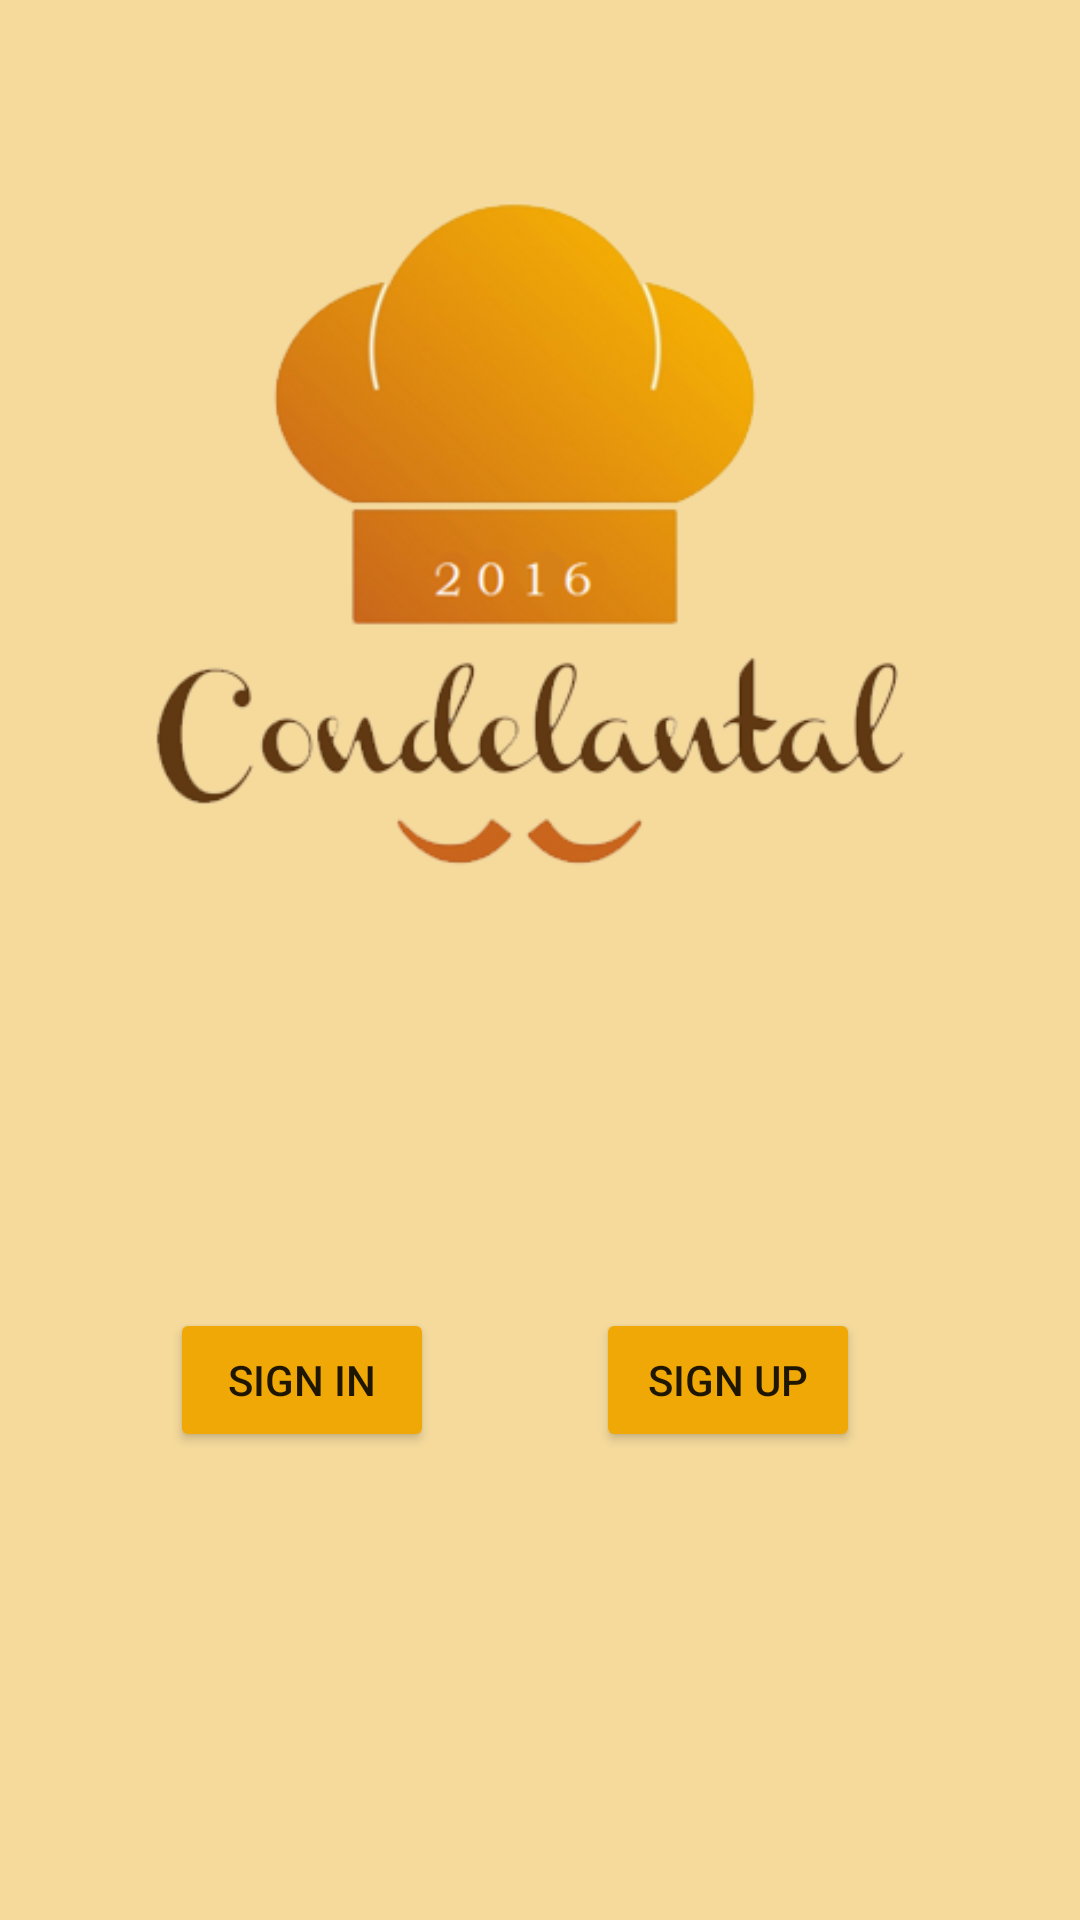

Android layout source for this screen:
<!-- AndroidManifest.xml: application theme AppTheme -->
<!-- res/layout/activity_login.xml -->
<?xml version="1.0" encoding="utf-8"?>
<RelativeLayout xmlns:android="http://schemas.android.com/apk/res/android"
    xmlns:tools="http://schemas.android.com/tools"
    android:id="@+id/activity_login"
    android:layout_width="match_parent"
    android:layout_height="match_parent"
    android:paddingBottom="@dimen/activity_vertical_margin"
    android:paddingLeft="@dimen/activity_horizontal_margin"
    android:paddingRight="@dimen/activity_horizontal_margin"
    android:paddingTop="@dimen/activity_vertical_margin"
    tools:context="com.condelantal.condelantal.LoginActivity">
    <ImageView
        android:layout_width="500dp"
        android:layout_height="400dp"
        android:id="@+id/imageView"
        android:src="@drawable/logo"
        android:layout_alignParentTop="true"
        android:layout_alignParentEnd="true" />

    <Button
        android:layout_width="wrap_content"
        android:layout_height="wrap_content"
        android:text="Sign in"
        android:id="@+id/signin"
        android:layout_marginTop="36dp"
        android:layout_below="@+id/imageView"
        android:layout_alignParentStart="true"
        android:layout_marginStart="57dp" />


    <Button
        android:layout_width="wrap_content"
        android:layout_height="wrap_content"
        android:text="Sign Up"
        android:id="@+id/signup"
        android:layout_alignBaseline="@+id/signin"
        android:layout_alignBottom="@+id/signin"
        android:layout_toEndOf="@+id/signin"
        android:layout_marginStart="54dp" />


</RelativeLayout>
<!-- resources referenced by this layout -->
<resources>
  <!-- drawable logo: png bitmap (drawable, 65783 bytes) -->
  <style name="AppTheme" parent="Theme.AppCompat.Light.NoActionBar">
          
          <item name="colorPrimary">@color/colorPrimary</item>
          <item name="colorAccent">@color/colorAccent</item>
          <item name="colorPrimaryDark">@color/colorPrimaryDark</item>
          <item name="android:colorBackground">@color/colorLight</item>
          <item name="colorButtonNormal">@color/colorPrimary</item>
      </style>
  <color name="colorPrimary">#F0A806</color>
  <color name="colorAccent">#603913</color>
  <color name="colorPrimaryDark">#D67F15</color>
  <color name="colorLight">#F5DA9C</color>
</resources>
